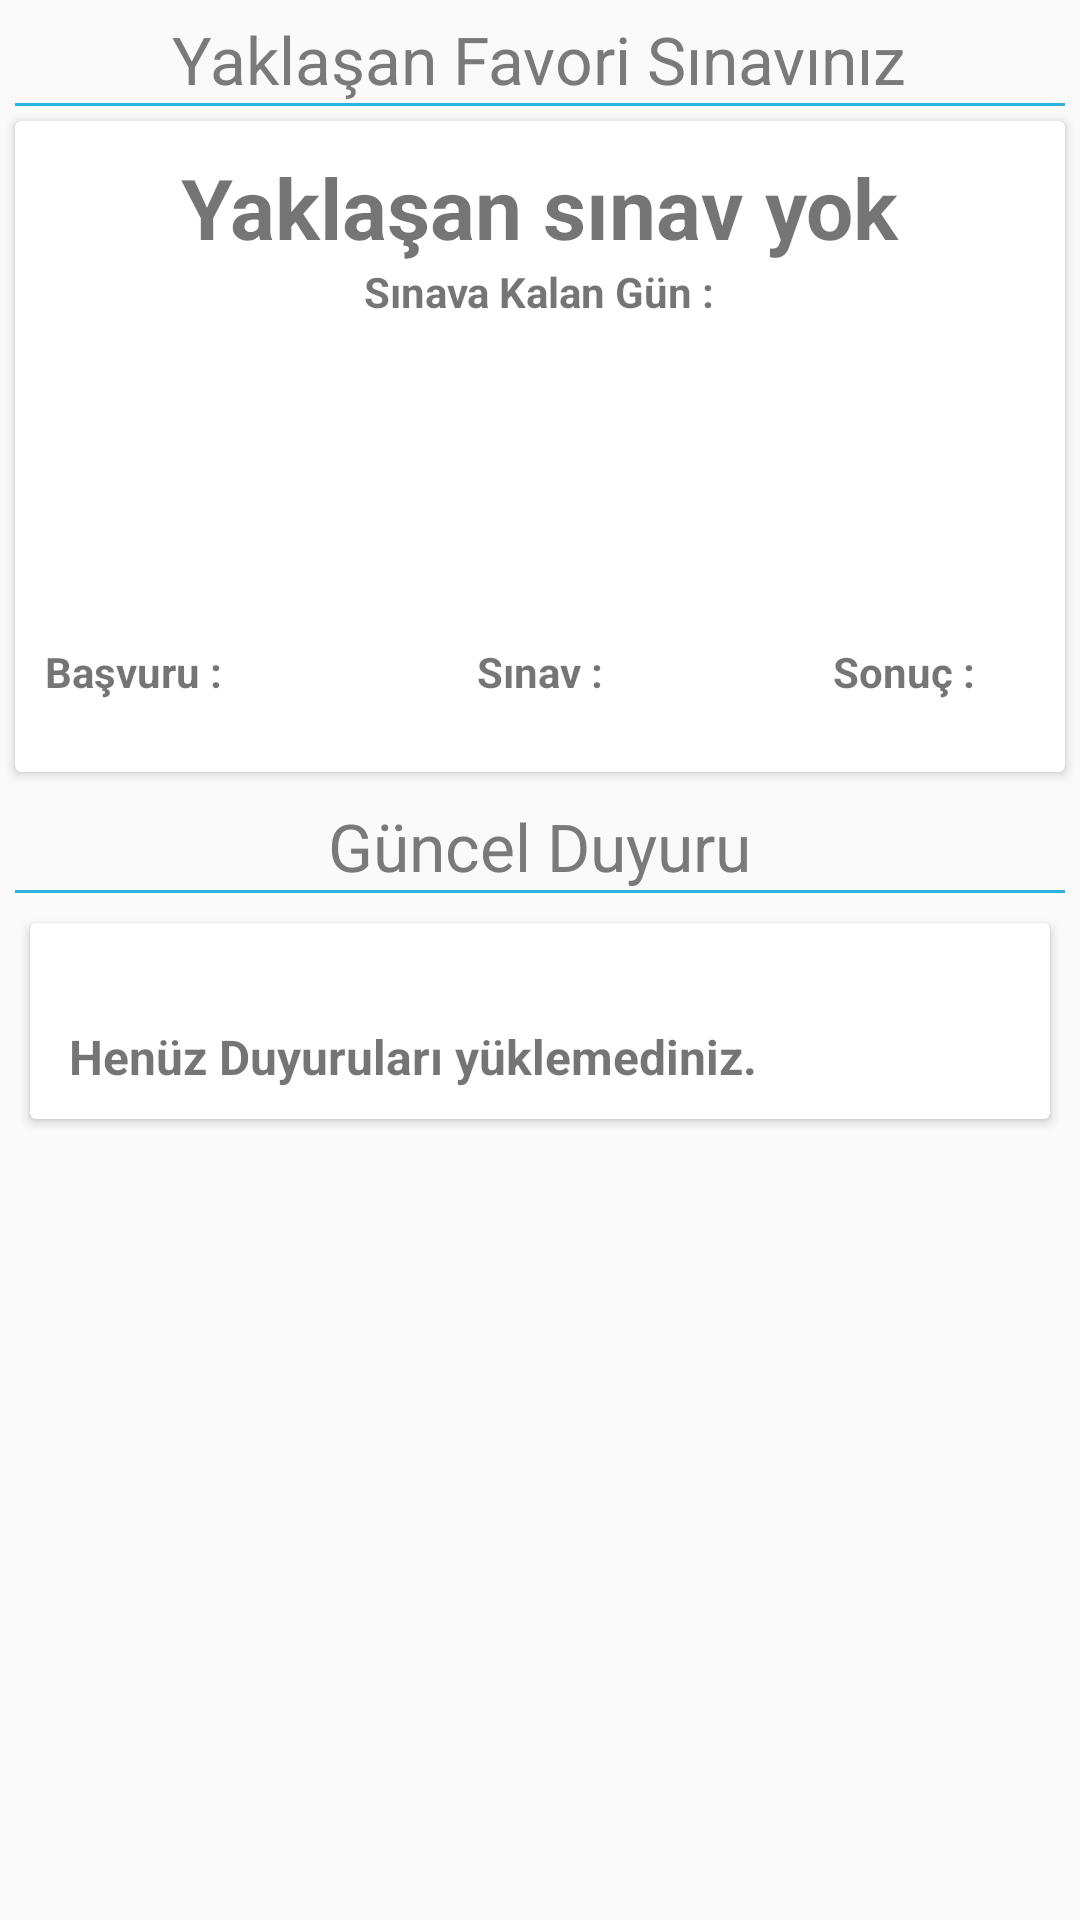

Layout XML and referenced resources for this Android screen:
<!-- AndroidManifest.xml: application theme AppTheme -->
<!-- res/layout/fragment_anasayfa.xml -->
<LinearLayout xmlns:android="http://schemas.android.com/apk/res/android"
    xmlns:app="http://schemas.android.com/apk/res-auto"
    xmlns:tools="http://schemas.android.com/tools"
    android:layout_width="match_parent"
    android:layout_height="match_parent"
    android:layout_marginTop="?android:attr/actionBarSize"
    android:id="@+id/fragment_anasayfa"
    tools:context="osymtakip.yakuprnk.com.fragments.Uygulama"
    android:orientation="vertical"
    android:weightSum="1">

    <RelativeLayout
        android:layout_width="match_parent"
        android:layout_height="wrap_content"
        android:layout_marginLeft="5dp"
        android:layout_marginRight="5dp"
        android:layout_marginTop="5dp"
        android:elevation="5dp">
        <TextView
            android:layout_width="wrap_content"
            android:layout_height="wrap_content"
            android:textColor="@color/lightGray"
            android:layout_centerHorizontal="true"
            android:textSize="22sp"
            android:layout_marginLeft="10dp"
            android:id="@+id/txtfavori"
            android:text="Yaklaşan Favori Sınavınız"/>
        <View
            android:layout_width="match_parent"
            android:layout_height="1dp"
            android:id="@+id/favoriline"
            android:layout_below="@+id/txtfavori"
            android:background="@color/colorOsym"/>


    </RelativeLayout>

    <android.support.v7.widget.CardView
        android:id="@+id/favorite_card"
        android:layout_width="match_parent"
        android:layout_height="wrap_content"
        android:layout_margin="5dp"
        android:elevation="5dp">

        <RelativeLayout
            android:layout_width="match_parent"
            android:layout_height="wrap_content">

            <TextView
                android:id="@+id/txt_sinav_adi"
                android:layout_width="wrap_content"
                android:layout_height="wrap_content"
                android:layout_alignParentTop="true"
                android:layout_centerHorizontal="true"
                android:layout_marginTop="10dp"
                android:text="Yaklaşan sınav yok"
                android:textSize="28sp"
                android:textStyle="normal|bold" />

            <TextView
                android:id="@+id/textView7"
                android:layout_width="wrap_content"
                android:layout_height="wrap_content"
                android:layout_below="@+id/txt_sinav_adi"
                android:layout_centerHorizontal="true"
                android:text="Sınava Kalan Gün :"
                android:textStyle="normal|bold" />

            <TextView
                android:id="@+id/txt_kalangun"
                android:layout_width="wrap_content"
                android:layout_height="wrap_content"
                android:layout_below="@+id/txt_sinav_adi"
                android:layout_centerHorizontal="true"
                android:text=""
                android:textColor="@color/colorOsym"
                android:textSize="95sp"
                android:textStyle="normal|bold" />

            <TextView
                android:id="@+id/textView10"
                android:layout_width="wrap_content"
                android:layout_height="wrap_content"
                android:layout_alignBaseline="@+id/textView15"
                android:layout_alignParentLeft="true"
                android:layout_marginLeft="10dp"
                android:gravity="center"
                android:layout_below="@+id/txt_kalangun"
                android:text="Başvuru :"
                android:textStyle="normal|bold" />

            <TextView
                android:id="@+id/txt_basvuru"
                android:layout_width="wrap_content"
                android:layout_height="wrap_content"
                android:layout_alignParentLeft="true"
                android:layout_below="@+id/textView15"
                android:layout_marginLeft="5dp"
                android:text=""
                android:textColor="@color/colorOsym"
                android:textSize="14sp"
                android:textStyle="normal|bold" />

            <TextView
                android:id="@+id/textView15"
                android:layout_width="wrap_content"
                android:layout_height="wrap_content"
                android:layout_below="@+id/txt_kalangun"
                android:layout_centerHorizontal="true"
                android:text="Sınav :"
                android:textStyle="normal|bold" />


            <TextView
                android:id="@+id/textView13"
                android:layout_width="wrap_content"
                android:layout_height="wrap_content"
                android:layout_marginRight="30dp"
                android:layout_alignParentRight="true"
                android:gravity="center"
                android:layout_below="@+id/txt_kalangun"
                android:text="Sonuç :"
                android:textStyle="normal|bold" />

            <TextView
                android:id="@+id/txt_sonuc"
                android:layout_width="wrap_content"
                android:layout_height="wrap_content"
                android:layout_marginRight="5dp"
                android:layout_alignBaseline="@+id/txt_sinav_tarihi"
                android:layout_alignBottom="@+id/txt_sinav_tarihi"
                android:layout_alignParentRight="true"
                android:text=""
                android:textColor="@color/colorOsym"
                android:textSize="14sp"
                android:textStyle="normal|bold" />


            <TextView
                android:id="@+id/txt_sinav_tarihi"
                android:layout_width="wrap_content"
                android:layout_height="wrap_content"
                android:layout_below="@+id/textView15"
                android:layout_centerHorizontal="true"
                android:layout_marginBottom="5dp"
                android:text=""
                android:textColor="@color/colorOsym"
                android:textSize="14sp"
                android:textStyle="normal|bold" />


        </RelativeLayout>

    </android.support.v7.widget.CardView>
    <RelativeLayout
        android:layout_width="match_parent"
        android:layout_height="wrap_content"
        android:layout_marginLeft="5dp"
        android:layout_marginRight="5dp"
        android:layout_marginTop="5dp"
        android:elevation="5dp">
        <TextView
            android:layout_width="wrap_content"
            android:layout_height="wrap_content"
            android:textColor="@color/lightGray"
            android:layout_centerHorizontal="true"
            android:textSize="22sp"
            android:layout_marginLeft="10dp"
            android:id="@+id/txtduyuru"
            android:text="Güncel Duyuru"/>
        <View
            android:layout_width="match_parent"
            android:layout_height="1dp"
            android:id="@+id/duyuruline"
            android:layout_below="@+id/txtduyuru"
            android:background="@color/colorOsym"/>
    </RelativeLayout>
    <android.support.v7.widget.CardView
        android:id="@+id/card_view_boy"
        android:layout_width="match_parent"
        android:layout_height="wrap_content"
        android:layout_margin="10dp"
        android:elevation="5dp">

        <RelativeLayout
            android:layout_width="match_parent"
            android:layout_height="wrap_content"
            android:padding="5dp"
            android:descendantFocusability="blocksDescendants">


            <TextView
                android:id="@+id/duyuru_tarihi"
                android:layout_width="wrap_content"
                android:layout_height="wrap_content"
                android:textSize="16sp"
                android:textStyle="bold"
                android:textColor="@color/colorOsym"
                android:text=""
                android:layout_marginLeft="8dp"
                android:layout_marginStart="8dp"
                android:layout_marginTop="5dp"
                android:layout_alignParentLeft="true"
                android:layout_alignParentStart="true" />

            <TextView
                android:id="@+id/duyuru"
                android:layout_width="wrap_content"
                android:layout_height="wrap_content"
                android:ellipsize="end"
                android:maxLines="2"
                android:textStyle="bold"
                android:textSize="16sp"
                android:layout_marginTop="2dp"
                android:layout_marginBottom="5dp"
                android:layout_below="@+id/duyuru_tarihi"
                android:layout_alignLeft="@+id/duyuru_tarihi"
                android:text="Henüz Duyuruları yüklemediniz."/>


        </RelativeLayout>
    </android.support.v7.widget.CardView>

    


</LinearLayout>
<!-- resources referenced by this layout -->
<resources>
  <color name="colorOsym">#2bb3de</color>
  <color name="lightGray">#7A7A7A</color>
  <style name="AppTheme" parent="Theme.AppCompat.Light.DarkActionBar">
          
          <item name="colorPrimary">@color/colorOsym</item>
          <item name="colorPrimaryDark">@color/colorPrimaryDark</item>
          <item name="colorAccent">@color/colorAccent</item>
  
  
      </style>
  <color name="colorPrimaryDark">#303F9F</color>
  <color name="colorAccent">#FF4081</color>
</resources>
